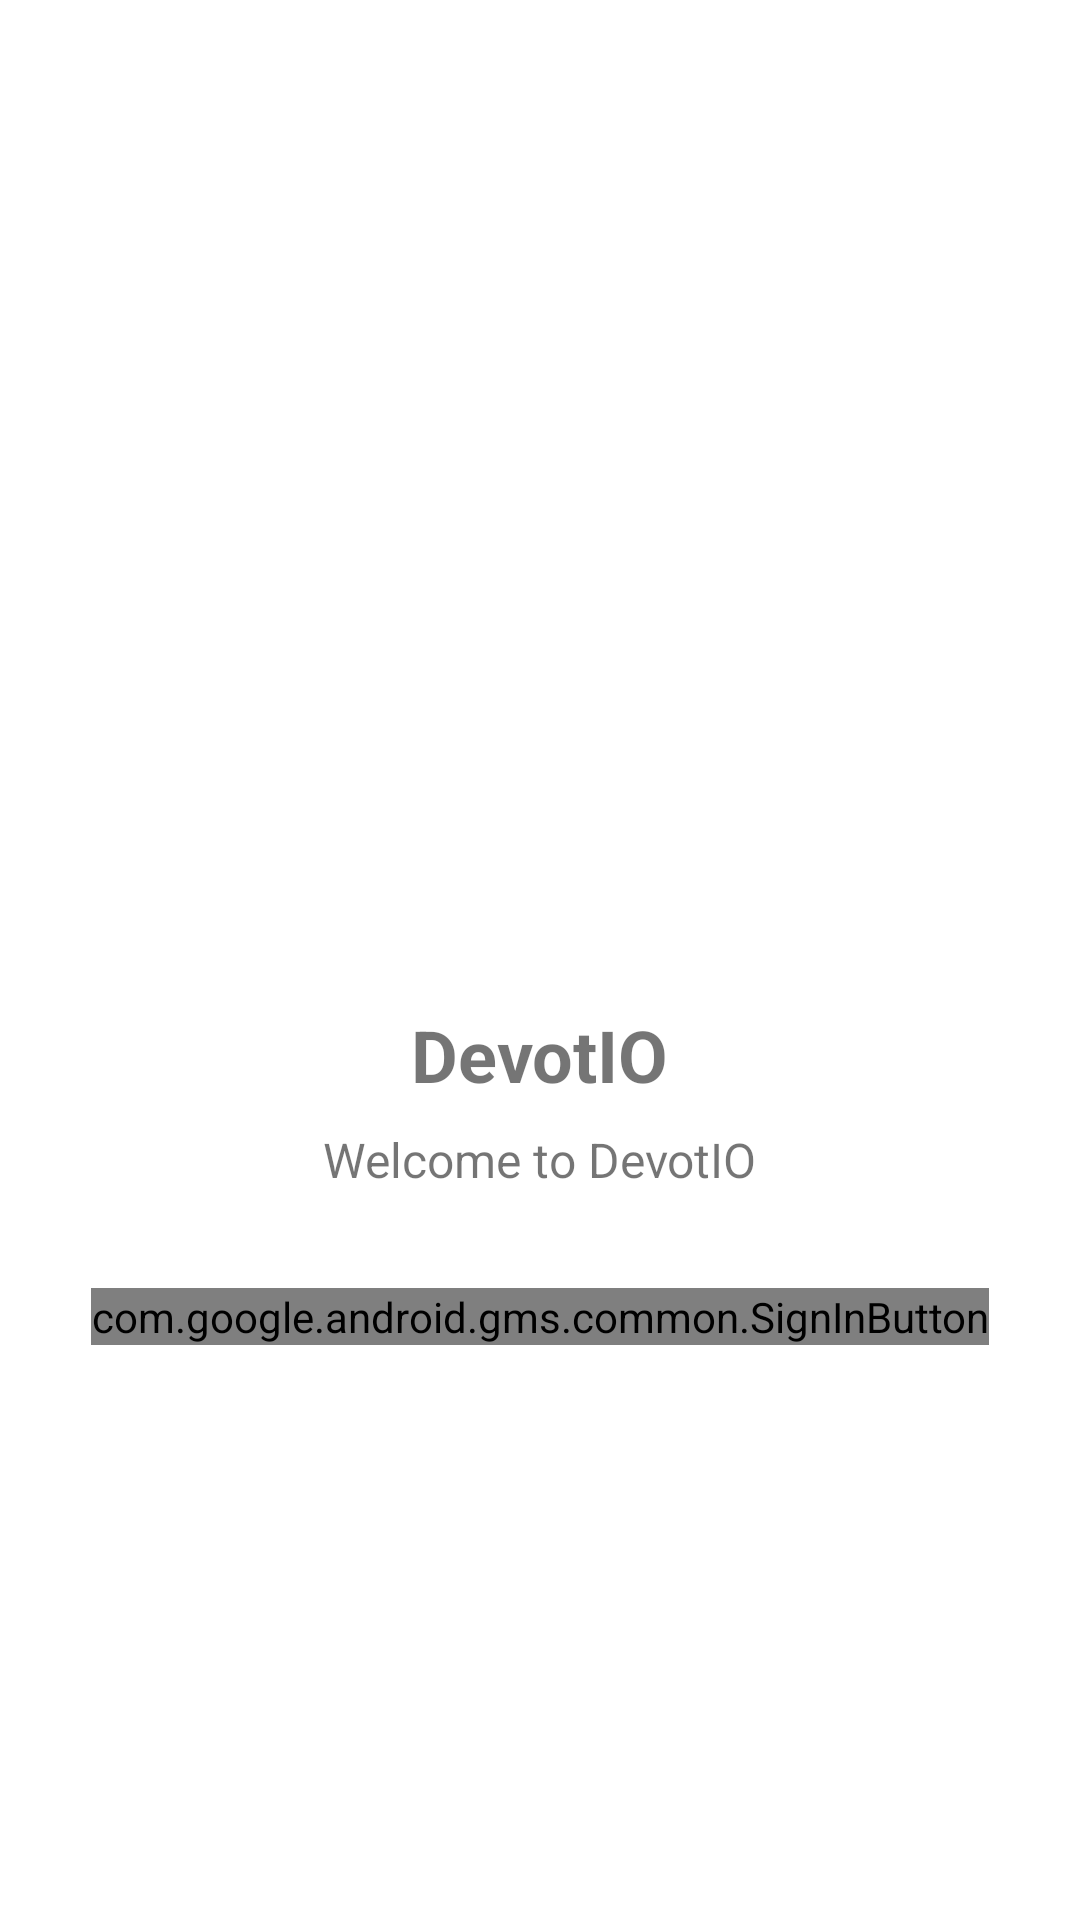

Produce the Android XML layout that renders to this screen, including the resource entries it uses.
<!-- AndroidManifest.xml: application theme Theme.DevotIO -->
<!-- res/layout/fragment_login.xml -->
<?xml version="1.0" encoding="utf-8"?>
<androidx.coordinatorlayout.widget.CoordinatorLayout xmlns:android="http://schemas.android.com/apk/res/android"
    xmlns:app="http://schemas.android.com/apk/res-auto"
    android:layout_width="match_parent"
    android:layout_height="match_parent">

    <LinearLayout
        android:layout_width="match_parent"
        android:layout_height="match_parent"
        android:gravity="center"
        android:orientation="vertical"
        android:padding="16dp">

        <ImageView
            android:id="@+id/app_icon"
            android:layout_width="120dp"
            android:layout_height="120dp"
            android:src="@mipmap/ic_launcher"
            android:contentDescription="@string/app_name" />

        <TextView
            android:id="@+id/app_name"
            android:layout_width="wrap_content"
            android:layout_height="wrap_content"
            android:layout_marginTop="24dp"
            android:text="@string/app_name"
            android:textSize="24sp"
            android:textStyle="bold" />

        <TextView
            android:id="@+id/welcome_message"
            android:layout_width="wrap_content"
            android:layout_height="wrap_content"
            android:layout_marginTop="8dp"
            android:text="@string/welcome_message"
            android:textSize="16sp" />

        <com.google.android.gms.common.SignInButton
            android:id="@+id/google_sign_in_button"
            android:layout_width="wrap_content"
            android:layout_height="wrap_content"
            android:layout_marginTop="32dp" />

        <FrameLayout
            android:id="@+id/progress_container"
            android:layout_width="48dp"
            android:layout_height="48dp"
            android:layout_marginTop="16dp"
            android:visibility="gone">

            <ImageView
                android:id="@+id/progress_image"
                android:layout_width="match_parent"
                android:layout_height="match_parent"
                android:src="@drawable/circular_progress" />

            <TextView
                android:id="@+id/progress_text"
                android:layout_width="wrap_content"
                android:layout_height="wrap_content"
                android:layout_gravity="center"
                android:text="Signing in..."
                android:textSize="12sp" />

        </FrameLayout>

    </LinearLayout>

</androidx.coordinatorlayout.widget.CoordinatorLayout>
<!-- resources referenced by this layout -->
<resources>
  <!-- drawable circular_progress (drawable) -->
  <?xml version="1.0" encoding="utf-8"?>
  <rotate xmlns:android="http://schemas.android.com/apk/res/android"
      android:fromDegrees="0"
      android:toDegrees="360">
      <shape
          android:shape="ring"
          android:thickness="4dp"
          android:useLevel="false">
          <gradient
              android:endColor="#4CAF50"
              android:startColor="#81C784"
              android:type="sweep" />
      </shape>
  </rotate>
  <string name="app_name">DevotIO</string>
  <string name="welcome_message">Welcome to DevotIO</string>
  <style name="Theme.DevotIO" parent="Theme.MaterialComponents.Light.NoActionBar">
          
          <item name="colorPrimary">@color/primary</item>
          <item name="colorPrimaryVariant">@color/primary_dark</item>
          <item name="colorOnPrimary">@color/white</item>
          
          <item name="colorSecondary">@color/accent</item>
          <item name="colorSecondaryVariant">@color/accent_dark</item>
          <item name="colorOnSecondary">@color/white</item>
          
          <item name="android:statusBarColor">@color/primary</item>
          
          <item name="android:windowBackground">@color/background</item>
          <item name="android:colorBackground">@color/background</item>
          <item name="colorSurface">@color/surface</item>
          <item name="colorOnSurface">@color/text_primary</item>
          
      </style>
  <color name="primary">#FF6200EE</color>
  <color name="primary_dark">#FF3700B3</color>
  <color name="white">#FFFFFF</color>
  <color name="accent">#FF03DAC5</color>
  <color name="accent_dark">#F57C00</color>
  <color name="background">#FFFFFFFF</color>
  <color name="surface">#FFFFFFFF</color>
  <color name="text_primary">#DE000000</color>
</resources>
